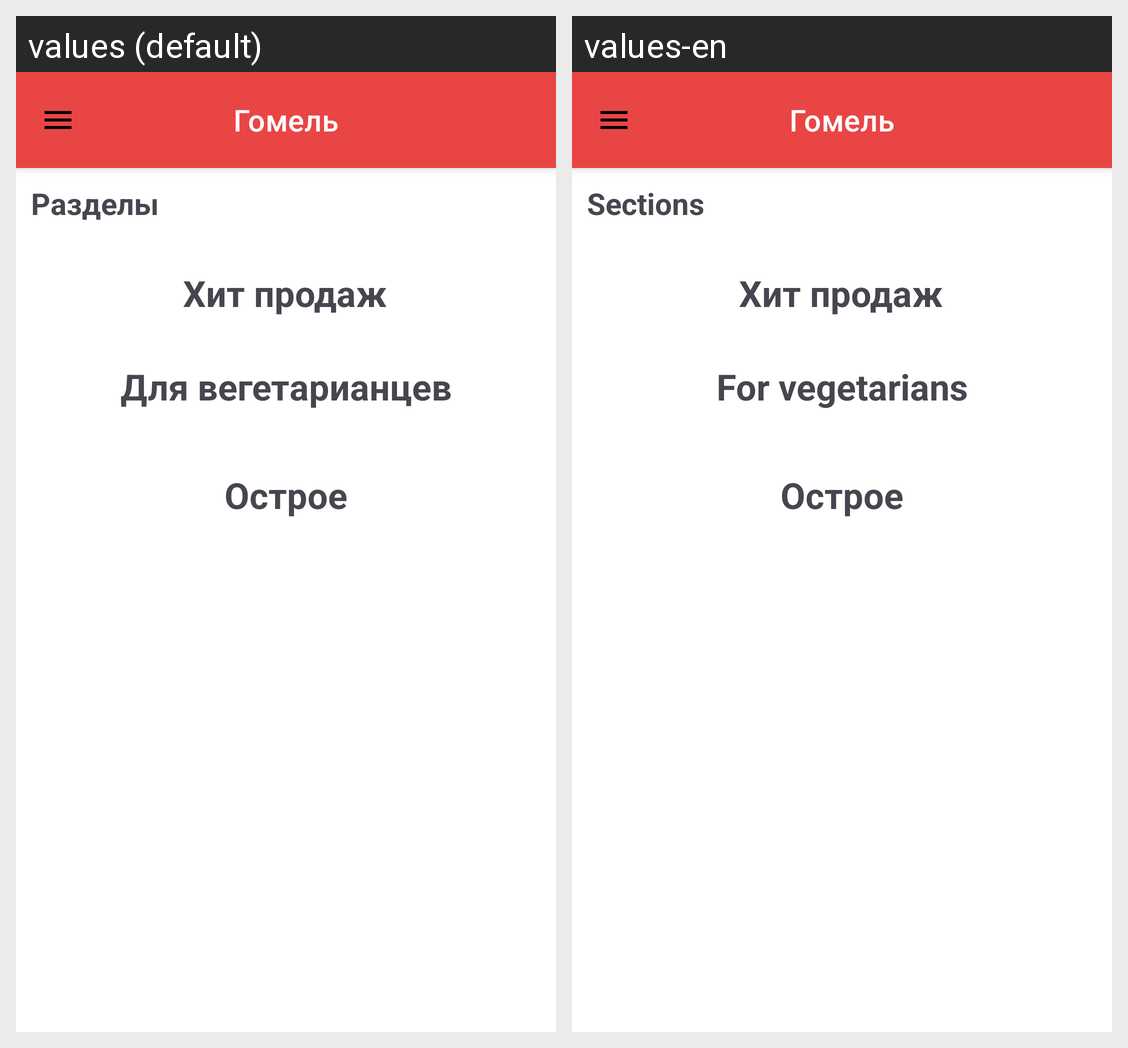

The Android screen above is rendered under two locales of the same app. Produce the string resources it draws, with the default and per-locale values.
Android screen res/layout/fragment_main.xml rendered under 2 locales, left to right: values (default), values-en. Device: Nexus 5 (rendered at 1080×1920; each locale shown at half size, 540×960, under a caption strip naming it); theme Theme.LiteFood.MainActivity.
Strings drawn on this screen, with the default value and each locale's value (text and hints the layout hard-codes, and strings that could not be matched under every locale, appear in the picture but are not listed):

title_sections
  values: Разделы
  values-en: Sections

title_hit_sales
  values: Хит продаж
  values-en: Хит продаж  [not translated; the default value is used]

title_for_vegetarians
  values: Для вегетарианцев
  values-en: For vegetarians
